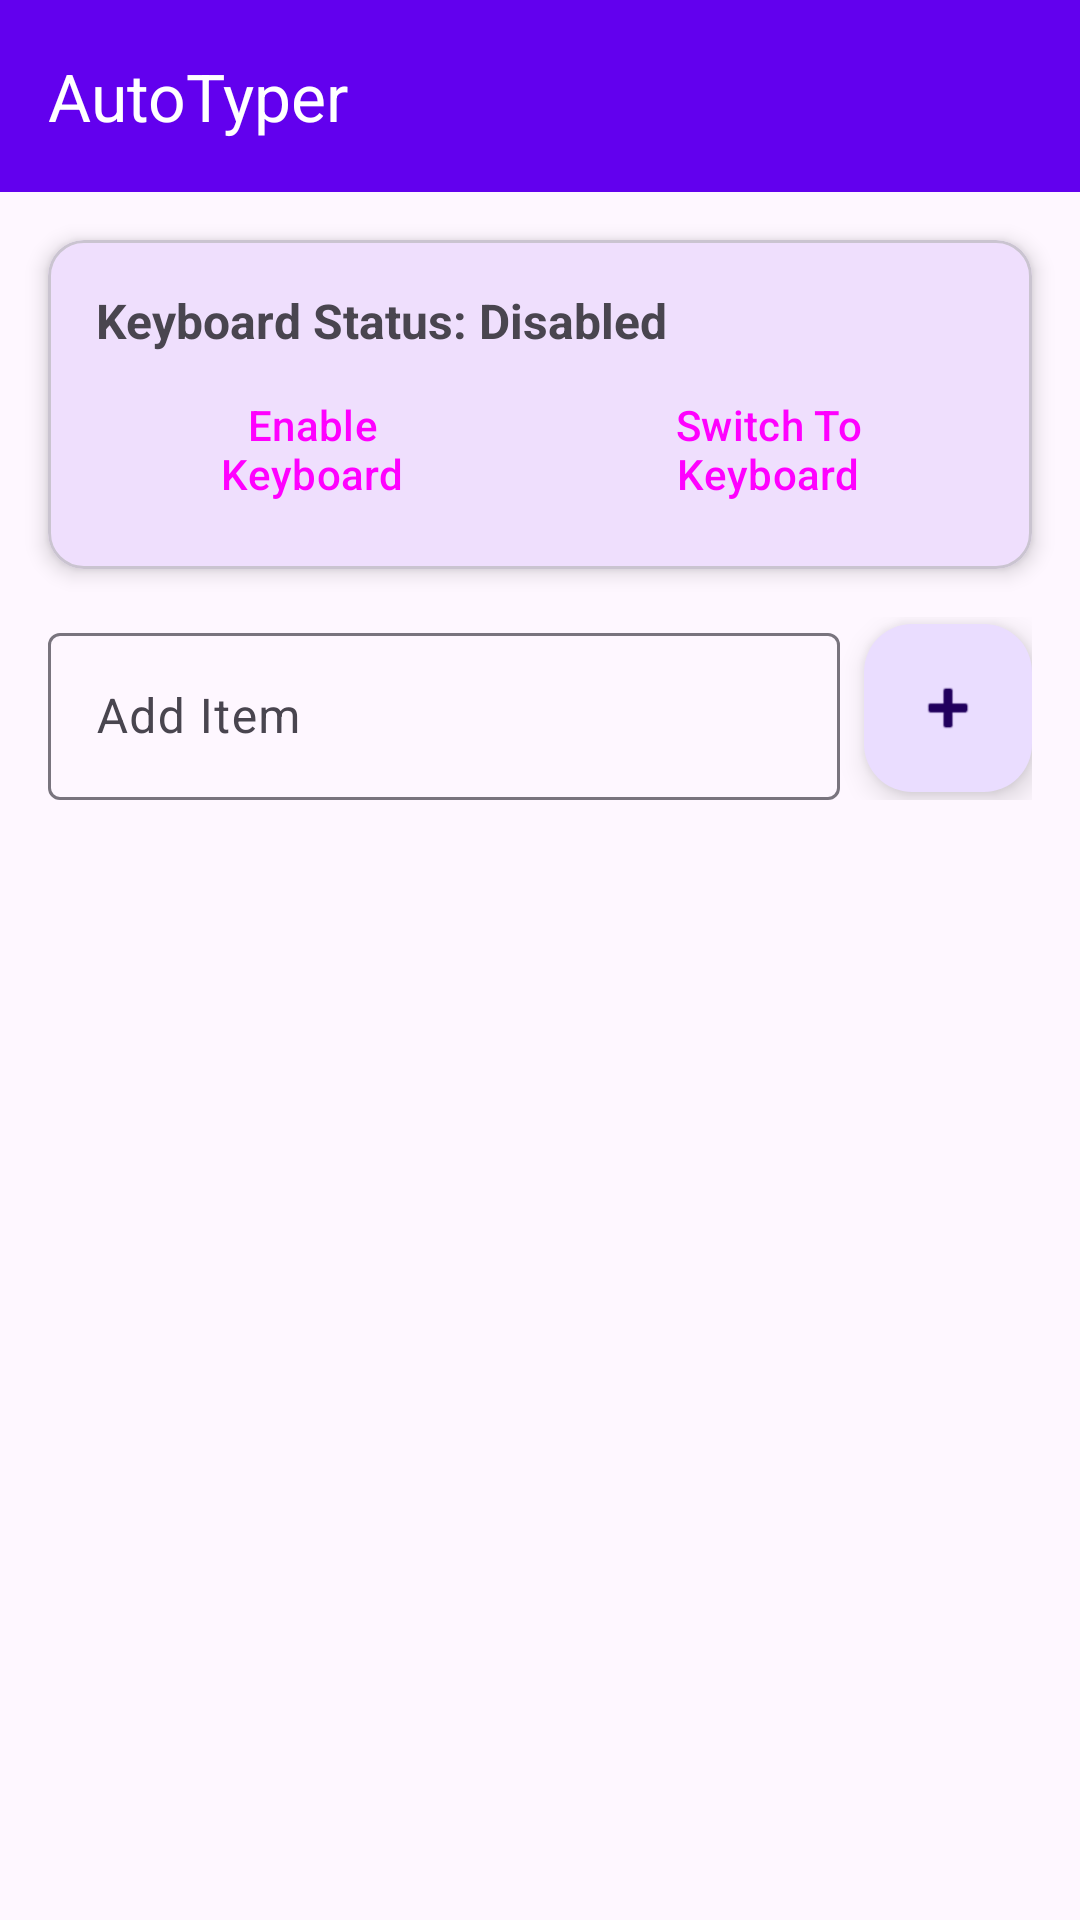

This screen was rendered from an Android layout file. Write that file and the resources it references.
<!-- AndroidManifest.xml: application theme Theme.AutoTyper -->
<!-- res/layout/activity_main.xml -->
<?xml version="1.0" encoding="utf-8"?>
<androidx.coordinatorlayout.widget.CoordinatorLayout xmlns:android="http://schemas.android.com/apk/res/android"
    xmlns:app="http://schemas.android.com/apk/res-auto"
    xmlns:tools="http://schemas.android.com/tools"
    android:layout_width="match_parent"
    android:layout_height="match_parent"
    tools:context=".MainActivity">

    <com.google.android.material.appbar.AppBarLayout
        android:layout_width="match_parent"
        android:layout_height="wrap_content">

        <com.google.android.material.appbar.MaterialToolbar
            android:id="@+id/toolbar"
            android:layout_width="match_parent"
            android:layout_height="?attr/actionBarSize"
            android:background="?attr/colorPrimary"
            app:title="AutoTyper"
            app:titleTextColor="@color/white" />

    </com.google.android.material.appbar.AppBarLayout>

    <androidx.constraintlayout.widget.ConstraintLayout
        android:layout_width="match_parent"
        android:layout_height="match_parent"
        app:layout_behavior="@string/appbar_scrolling_view_behavior">

        <com.google.android.material.card.MaterialCardView
            android:id="@+id/permissionCard"
            android:layout_width="match_parent"
            android:layout_height="wrap_content"
            android:layout_margin="16dp"
            app:cardElevation="4dp"
            app:layout_constraintTop_toTopOf="parent">

            <LinearLayout
                android:layout_width="match_parent"
                android:layout_height="wrap_content"
                android:orientation="vertical"
                android:padding="16dp">

                <TextView
                    android:id="@+id/tvImeStatus"
                    android:layout_width="wrap_content"
                    android:layout_height="wrap_content"
                    android:text="Keyboard Status: Disabled"
                    android:textStyle="bold"
                    android:textSize="16sp" />

                <LinearLayout
                    android:layout_width="match_parent"
                    android:layout_height="wrap_content"
                    android:orientation="horizontal"
                    android:gravity="center_vertical"
                    android:layout_marginTop="8dp">

                    <Button
                        android:id="@+id/btnEnableKeyboard"
                        style="@style/Widget.Material3.Button.TonalButton"
                        android:layout_width="0dp"
                        android:layout_height="wrap_content"
                        android:layout_weight="1"
                        android:text="Enable Keyboard"
                        android:layout_marginEnd="4dp" />

                    <Button
                        android:id="@+id/btnSwitchKeyboard"
                        style="@style/Widget.Material3.Button.TonalButton"
                        android:layout_width="0dp"
                        android:layout_height="wrap_content"
                        android:layout_weight="1"
                        android:text="Switch To Keyboard"
                        android:layout_marginStart="4dp" />
                </LinearLayout>

            </LinearLayout>
        </com.google.android.material.card.MaterialCardView>

        <LinearLayout
            android:id="@+id/addLayout"
            android:layout_width="match_parent"
            android:layout_height="wrap_content"
            android:orientation="horizontal"
            android:padding="16dp"
            app:layout_constraintTop_toBottomOf="@id/permissionCard">

            <com.google.android.material.textfield.TextInputLayout
                android:layout_width="0dp"
                android:layout_height="wrap_content"
                android:layout_weight="1"
                android:hint="Add Item">

                <com.google.android.material.textfield.TextInputEditText
                    android:id="@+id/etNewItem"
                    android:layout_width="match_parent"
                    android:layout_height="wrap_content"
                    android:inputType="text" />
            </com.google.android.material.textfield.TextInputLayout>

            <com.google.android.material.floatingactionbutton.FloatingActionButton
                android:id="@+id/fabAdd"
                android:layout_width="wrap_content"
                android:layout_height="wrap_content"
                android:layout_gravity="center_vertical"
                android:layout_marginStart="8dp"
                android:src="@android:drawable/ic_input_add"
                android:contentDescription="Add" />
        </LinearLayout>

        <androidx.recyclerview.widget.RecyclerView
            android:id="@+id/recyclerView"
            android:layout_width="match_parent"
            android:layout_height="0dp"
            app:layout_constraintTop_toBottomOf="@id/addLayout"
            app:layout_constraintBottom_toBottomOf="parent"
            tools:listitem="@layout/item_list_row" />

    </androidx.constraintlayout.widget.ConstraintLayout>

</androidx.coordinatorlayout.widget.CoordinatorLayout>
<!-- res/layout/item_list_row.xml (included above) -->
<?xml version="1.0" encoding="utf-8"?>
<com.google.android.material.card.MaterialCardView xmlns:android="http://schemas.android.com/apk/res/android"
    xmlns:app="http://schemas.android.com/apk/res-auto"
    android:layout_width="match_parent"
    android:layout_height="wrap_content"
    android:layout_marginHorizontal="16dp"
    android:layout_marginVertical="4dp"
    app:cardElevation="2dp">

    <LinearLayout
        android:id="@+id/rootLayout"
        android:layout_width="match_parent"
        android:layout_height="wrap_content"
        android:orientation="horizontal"
        android:padding="16dp"
        android:gravity="center_vertical">

        <TextView
            android:id="@+id/tvSerialNumber"
            android:layout_width="wrap_content"
            android:layout_height="wrap_content"
            android:text="1."
            android:textSize="16sp"
            android:textStyle="bold"
            android:layout_marginEnd="16dp" />

        <TextView
            android:id="@+id/tvText"
            android:layout_width="0dp"
            android:layout_height="wrap_content"
            android:layout_weight="1"
            android:text="Sample Text"
            android:textSize="16sp" />

        <ImageButton
            android:id="@+id/btnDelete"
            android:layout_width="wrap_content"
            android:layout_height="wrap_content"
            android:background="?attr/selectableItemBackgroundBorderless"
            android:src="@android:drawable/ic_menu_delete"
            android:contentDescription="Delete" />
    </LinearLayout>

</com.google.android.material.card.MaterialCardView>
<!-- resources referenced by this layout -->
<resources>
  <style name="Theme.AutoTyper" parent="Theme.Material3.DayNight.NoActionBar">
          <item name="colorPrimary">@color/purple_500</item>
          <item name="colorPrimaryDark">@color/purple_700</item>
          <item name="colorAccent">@color/teal_200</item>
      </style>
  <!-- not gathered from this repository: default colours our renderer supplied (Android Studio template values) -->
  <color name="purple_500">#FF6200EE</color>
  <color name="purple_700">#FF3700B3</color>
  <color name="teal_200">#FF03DAC5</color>
  <color name="white">#FFFFFFFF</color>
</resources>
